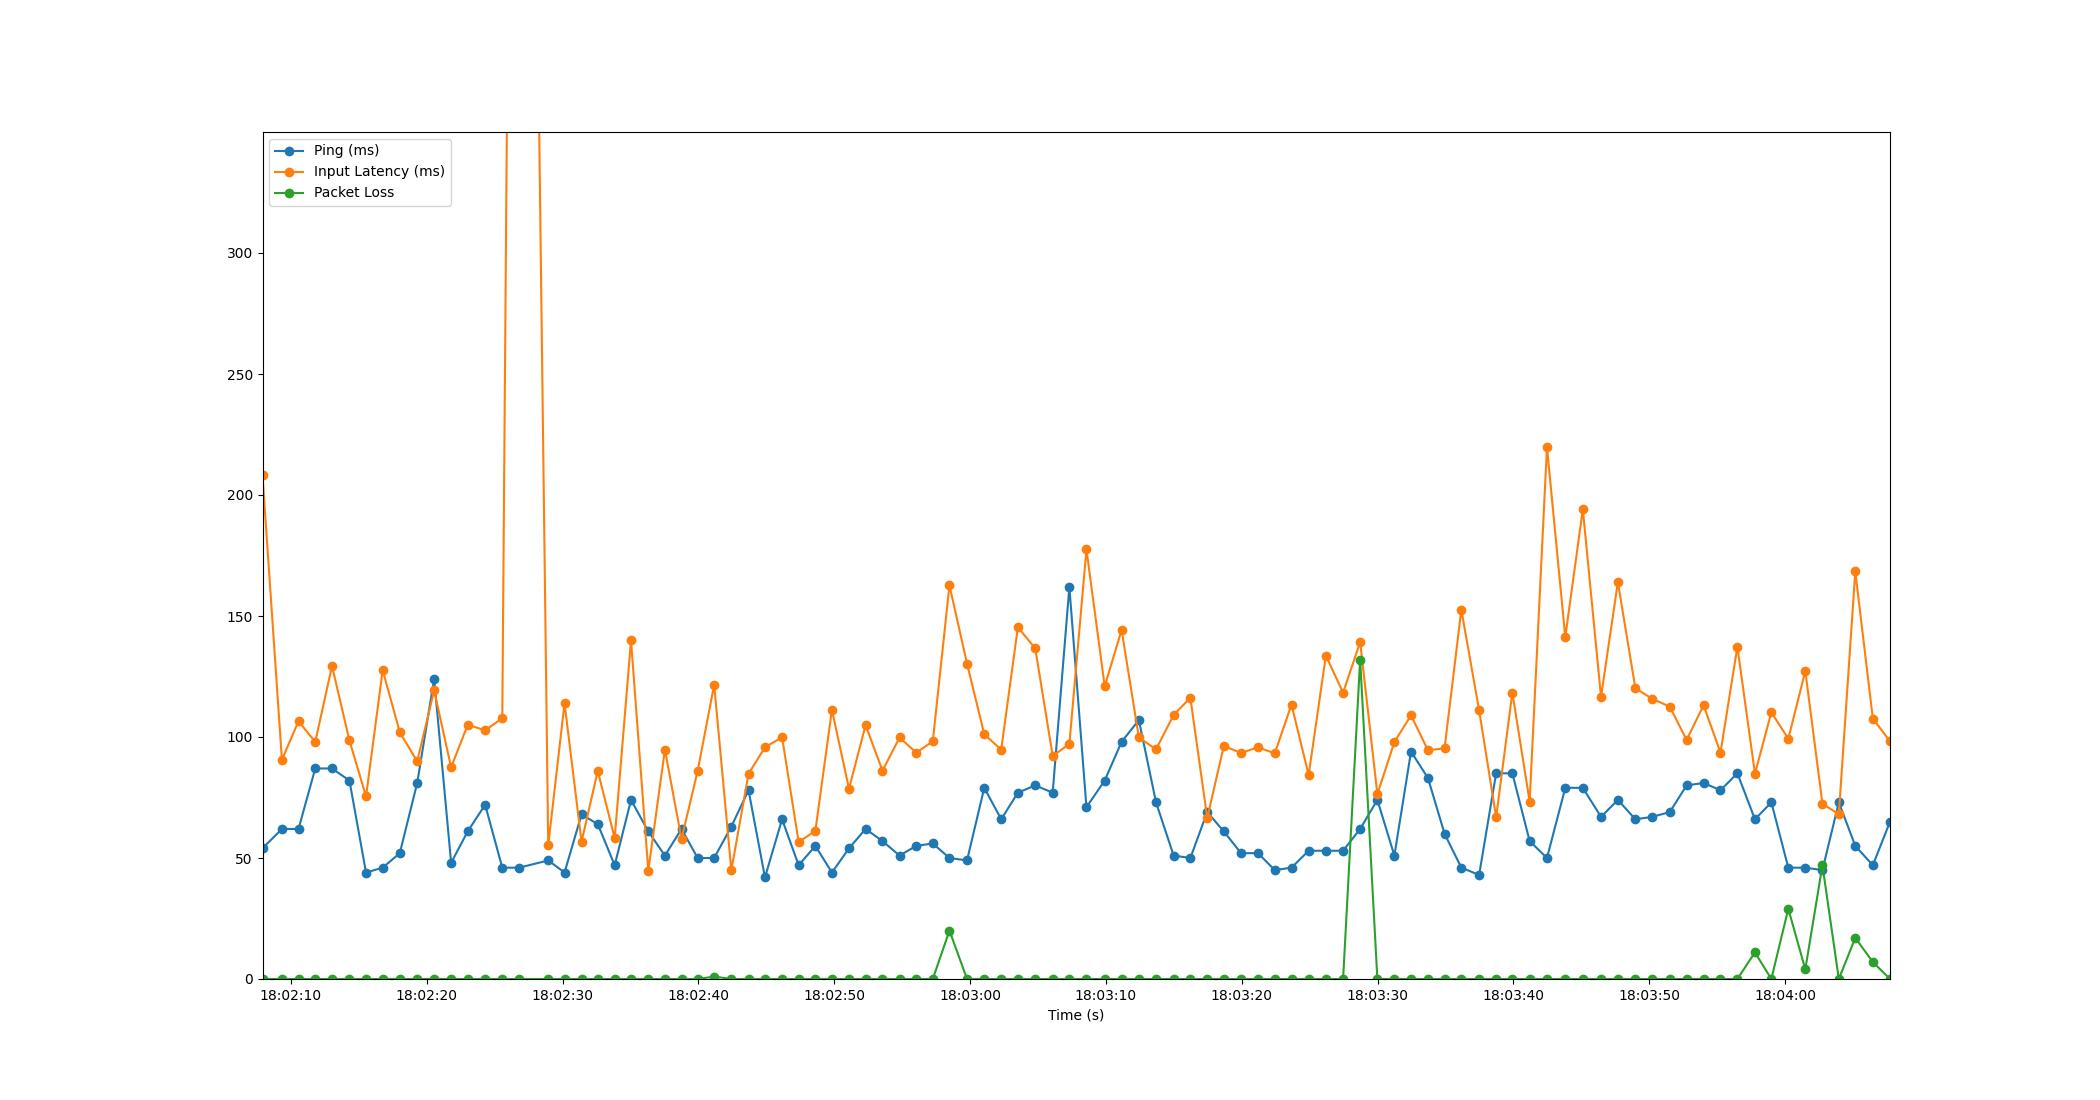

Values plotted in this chart, from the file beside it:
Time, Timestamp, Ping, Packet Loss, Input Latency
2.1457672119140625e-06, 2023-07-11 18:02:07.915386, 54, 0, 208.1
1.43, 2023-07-11 18:02:09.345303, 62, 0, 90.6
2.651, 2023-07-11 18:02:10.566461, 62, 0, 106.5
3.882, 2023-07-11 18:02:11.797814, 87, 0, 97.97
5.117, 2023-07-11 18:02:13.032119, 87, 0, 129.4
6.399, 2023-07-11 18:02:14.314553, 82, 0, 98.56
7.621, 2023-07-11 18:02:15.536168, 44, 0, 75.44
8.847, 2023-07-11 18:02:16.762288, 46, 0, 127.6
10.11, 2023-07-11 18:02:18.022635, 52, 0, 101.9
11.39, 2023-07-11 18:02:19.302819, 81, 0, 89.95
12.64, 2023-07-11 18:02:20.550695, 124, 0, 119.2
13.89, 2023-07-11 18:02:21.801321, 48, 0, 87.45
15.11, 2023-07-11 18:02:23.022220, 61, 0, 105.1
16.39, 2023-07-11 18:02:24.303424, 72, 0, 102.8
17.65, 2023-07-11 18:02:25.567036, 46, 0, 107.7
18.89, 2023-07-11 18:02:26.806539, 46, 0, 1007
21.03, 2023-07-11 18:02:28.948081, 49, 0, 55.3
22.23, 2023-07-11 18:02:30.148808, 44, 0, 114
23.48, 2023-07-11 18:02:31.399539, 68, 0, 56.74
24.68, 2023-07-11 18:02:32.595070, 64, 0, 85.97
25.92, 2023-07-11 18:02:33.840211, 47, 0, 58.22
27.13, 2023-07-11 18:02:35.042250, 74, 0, 139.9
28.4, 2023-07-11 18:02:36.313430, 61, 0, 44.73
29.62, 2023-07-11 18:02:37.536688, 51, 0, 94.76
30.85, 2023-07-11 18:02:38.760609, 62, 0, 57.87
32.03, 2023-07-11 18:02:39.948855, 50, 0, 86.02
33.25, 2023-07-11 18:02:41.163034, 50, 1, 121.6
34.51, 2023-07-11 18:02:42.427105, 63, 0, 44.93
35.78, 2023-07-11 18:02:43.692375, 78, 0, 84.78
36.99, 2023-07-11 18:02:44.902644, 42, 0, 95.75
38.25, 2023-07-11 18:02:46.161659, 66, 0, 99.89
39.47, 2023-07-11 18:02:47.383059, 47, 0, 56.61
40.7, 2023-07-11 18:02:48.611311, 55, 0, 61.2
41.92, 2023-07-11 18:02:49.832508, 44, 0, 111.2
43.17, 2023-07-11 18:02:51.089589, 54, 0, 78.63
44.39, 2023-07-11 18:02:52.308856, 62, 0, 104.9
45.64, 2023-07-11 18:02:53.552481, 57, 0, 86.1
46.9, 2023-07-11 18:02:54.812807, 51, 0, 99.79
48.12, 2023-07-11 18:02:56.033389, 55, 0, 93.52
49.34, 2023-07-11 18:02:57.256427, 56, 0, 98.15
50.57, 2023-07-11 18:02:58.483033, 50, 20, 162.6
51.86, 2023-07-11 18:02:59.777327, 49, 0, 130.3
53.13, 2023-07-11 18:03:01.045470, 79, 0, 101.1
54.38, 2023-07-11 18:03:02.292548, 66, 0, 94.74
55.61, 2023-07-11 18:03:03.520647, 77, 0, 145.4
56.89, 2023-07-11 18:03:04.800846, 80, 0, 136.6
58.17, 2023-07-11 18:03:06.081526, 77, 0, 92.21
59.39, 2023-07-11 18:03:07.309682, 162, 0, 97.07
60.65, 2023-07-11 18:03:08.567390, 71, 0, 177.5
62, 2023-07-11 18:03:09.910412, 82, 0, 121
63.24, 2023-07-11 18:03:11.154734, 98, 0, 144.2
64.51, 2023-07-11 18:03:12.426341, 107, 0, 99.83
65.77, 2023-07-11 18:03:13.689839, 73, 0, 94.87
67.07, 2023-07-11 18:03:14.984781, 51, 0, 109.1
68.3, 2023-07-11 18:03:16.216304, 50, 0, 116.2
69.54, 2023-07-11 18:03:17.458816, 69, 0, 66.51
70.76, 2023-07-11 18:03:18.678640, 61, 0, 96.3
72.03, 2023-07-11 18:03:19.948273, 52, 0, 93.4
73.28, 2023-07-11 18:03:21.199056, 52, 0, 95.77
74.51, 2023-07-11 18:03:22.428240, 45, 0, 93.21
... 36 more rows
